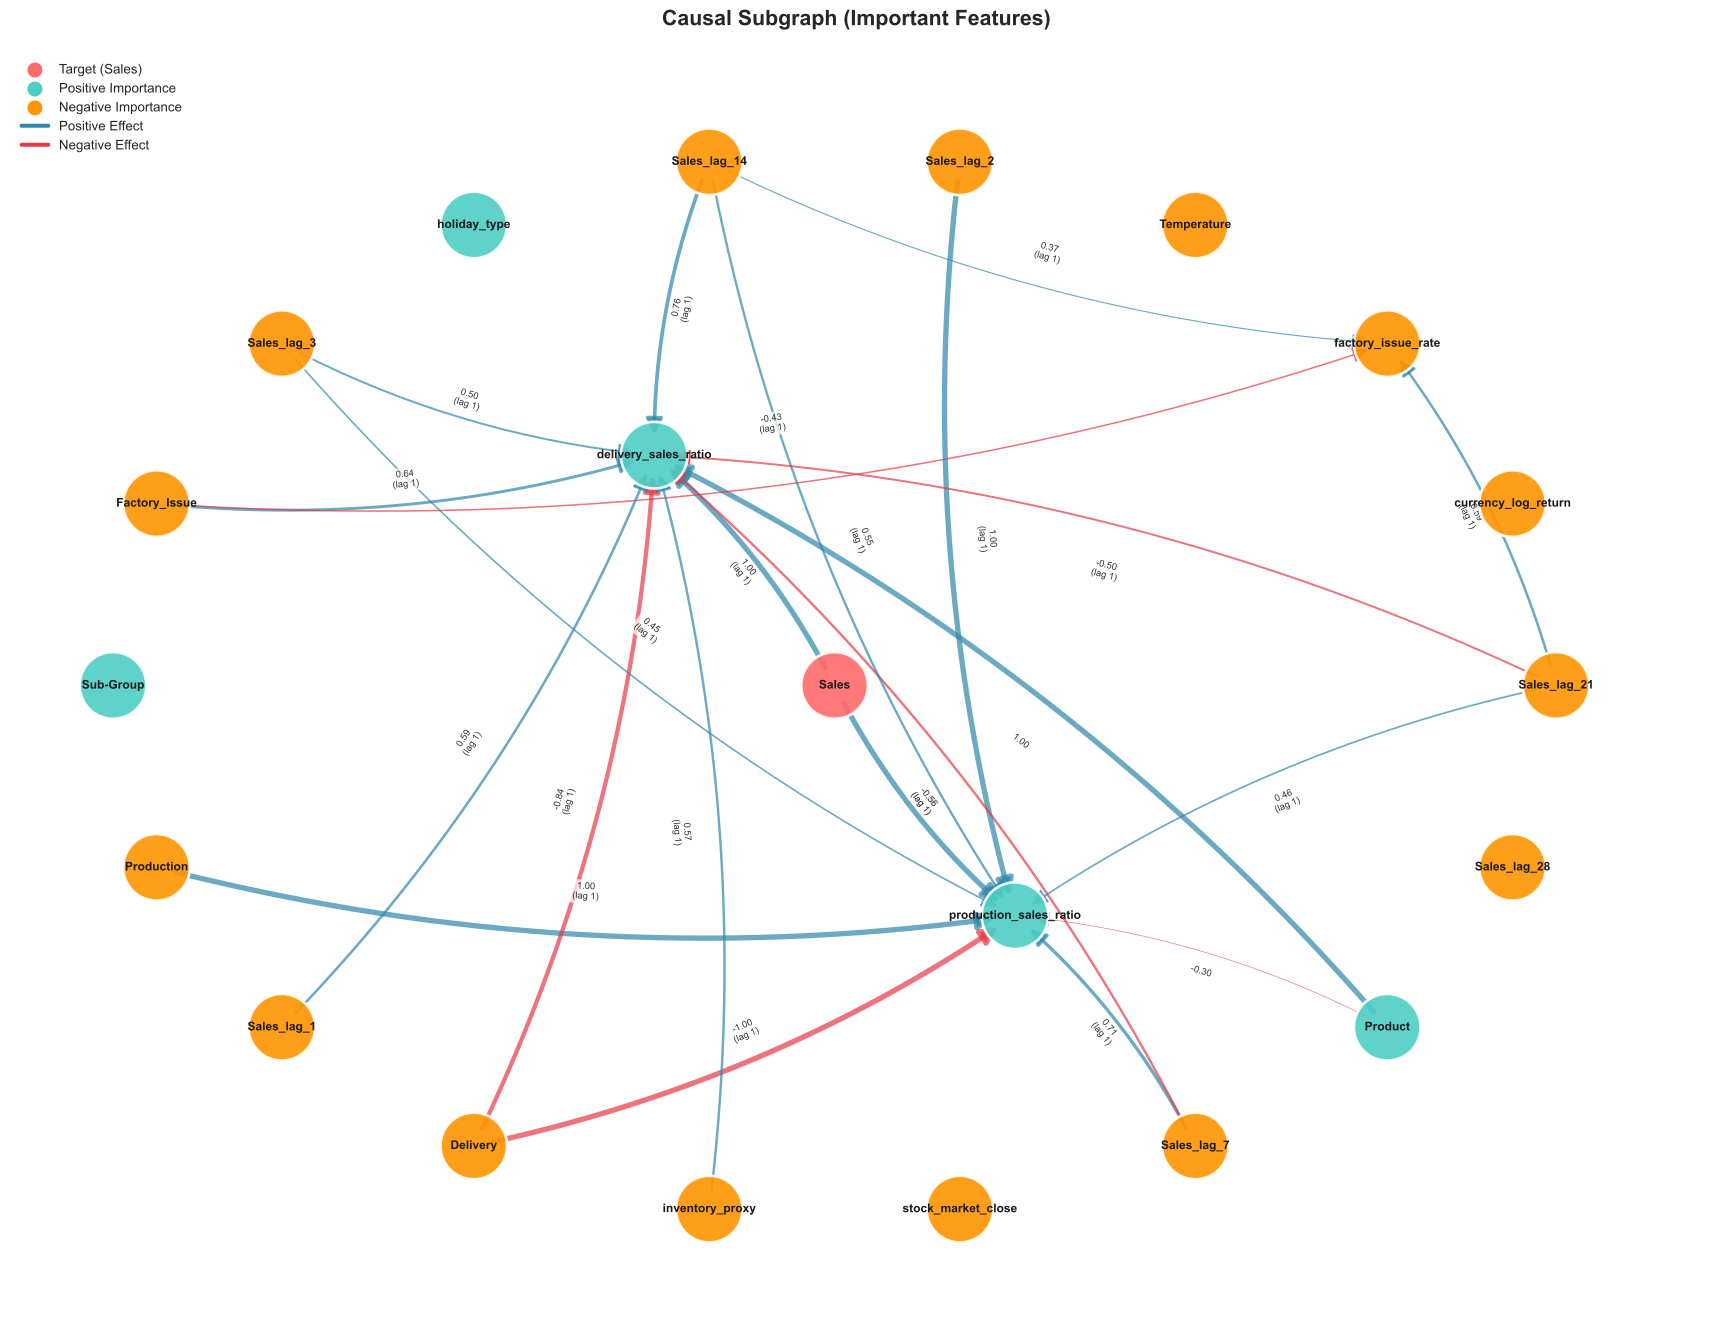

Data behind this chart, as committed beside it:
, source, target, weight
0, Product, production_sales_ratio, -0.3006
1, Product, delivery_sales_ratio, 1.0
2, Sales, production_sales_ratio, 1.0
3, Sales, delivery_sales_ratio, 0.9972
4, Production, production_sales_ratio, 1.0
5, Factory_Issue, delivery_sales_ratio, 0.6423
6, Factory_Issue, factory_issue_rate, -0.4319
7, Delivery, production_sales_ratio, -1.0
8, Delivery, delivery_sales_ratio, -0.8416
9, Sales_lag_1, delivery_sales_ratio, 0.5904
10, Sales_lag_2, production_sales_ratio, 1.0
11, Sales_lag_3, production_sales_ratio, 0.4489
12, Sales_lag_3, delivery_sales_ratio, 0.4984
13, Sales_lag_7, production_sales_ratio, 0.7075
14, Sales_lag_7, delivery_sales_ratio, -0.562
15, Sales_lag_14, production_sales_ratio, 0.553
16, Sales_lag_14, delivery_sales_ratio, 0.7628
17, Sales_lag_14, factory_issue_rate, 0.3746
18, Sales_lag_21, production_sales_ratio, 0.4577
19, Sales_lag_21, delivery_sales_ratio, -0.4973
20, Sales_lag_21, factory_issue_rate, 0.5857
21, inventory_proxy, delivery_sales_ratio, 0.5671
